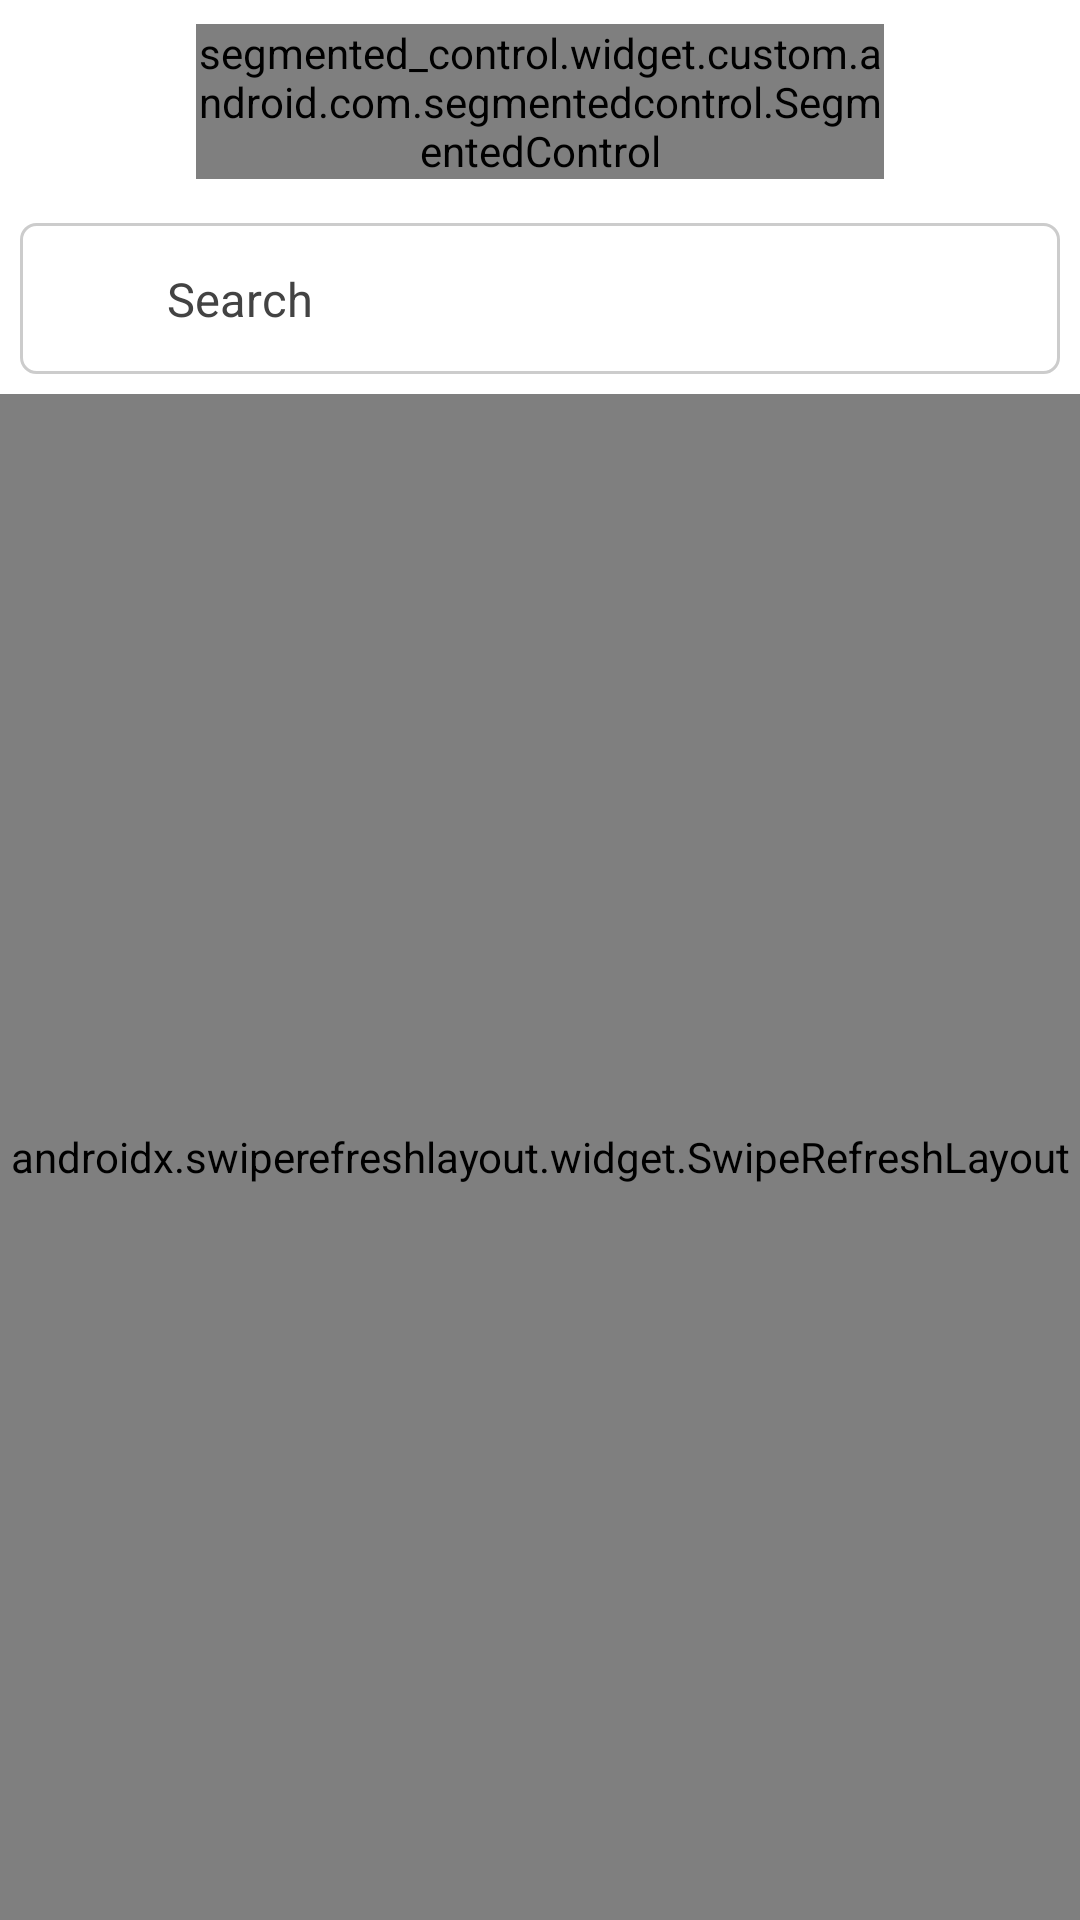

Here is an Android app screen rendered from its layout file. Give the layout XML and the strings, colors and styles it references.
<!-- AndroidManifest.xml: application theme AppTheme -->
<!-- res/layout/fragment_dashboard.xml -->
<?xml version="1.0" encoding="utf-8"?>
<LinearLayout xmlns:android="http://schemas.android.com/apk/res/android"
    xmlns:app="http://schemas.android.com/apk/res-auto"
    android:layout_width="match_parent"
    android:layout_height="match_parent"
    android:background="@android:color/white"
    android:orientation="vertical">

    <include
        layout="@layout/custom_action_bar_layout"
        android:visibility="gone" />

    <LinearLayout
        android:layout_width="match_parent"
        android:layout_height="match_parent"
        android:orientation="vertical">

        <FrameLayout
            android:layout_width="match_parent"
            android:layout_height="wrap_content">


            <LinearLayout
                android:layout_width="match_parent"
                android:layout_height="wrap_content"
                android:gravity="center_horizontal"
                android:weightSum=".75">


                <segmented_control.widget.custom.android.com.segmentedcontrol.SegmentedControl
                    android:id="@+id/segmented_control"
                    android:layout_width="0dp"
                    android:layout_height="match_parent"
                    android:layout_margin="8dp"
                    android:layout_weight=".5"
                    app:columnCount="3"
                    app:distributeEvenly="true"
                    app:focusedBackgroundColor="@color/app_blue"
                    app:radius="@dimen/_5sdp"
                    app:segments="@array/contact_tab_array"
                    app:selectedBackgroundColor="@color/app_orange"
                    app:selectedTextColor="@color/white"
                    app:textSize="@dimen/_13sdp"
                    app:textVerticalPadding="@dimen/_6sdp"
                    app:unSelectedBackgroundColor="@color/app_blue"
                    app:unSelectedTextColor="@color/white" />

            </LinearLayout>

            <androidx.appcompat.widget.AppCompatImageView
                android:id="@+id/btn_add_contact"
                android:layout_width="@dimen/_40sdp"
                android:layout_height="@dimen/_40sdp"
                android:layout_gravity="right"
                android:paddingTop="@dimen/_5sdp"
                android:paddingRight="@dimen/_5sdp"
                android:src="@drawable/ic_plus" />
        </FrameLayout>

        <LinearLayout
            android:layout_width="match_parent"
            android:layout_height="wrap_content"
            android:layout_margin="@dimen/_5sdp"
            android:background="@drawable/ic_search_border">

            <include layout="@layout/custom_search_view" />

        </LinearLayout>


        <androidx.swiperefreshlayout.widget.SwipeRefreshLayout
            android:id="@+id/swipe_container"
            android:layout_width="match_parent"
            android:layout_height="match_parent">

        <FrameLayout
            android:layout_width="match_parent"
            android:layout_height="match_parent">



            <in.myinnos.alphabetsindexfastscrollrecycler.IndexFastScrollRecyclerView
                android:id="@+id/recyclerview_contact"
                android:layout_width="match_parent"
                android:layout_height="wrap_content" />


            <androidx.appcompat.widget.AppCompatTextView
                android:id="@+id/txtNoData"
                android:layout_width="match_parent"
                android:layout_height="match_parent"
                android:layout_marginTop="@dimen/_10sdp"
                android:gravity="center"
                android:text="Contacts Not Found."
                android:textColor="@color/colorAccent"
                android:textSize="@dimen/_12sdp"
                android:visibility="gone" />

        </FrameLayout>

        </androidx.swiperefreshlayout.widget.SwipeRefreshLayout>


    </LinearLayout>
</LinearLayout>
<!-- res/layout/custom_action_bar_layout.xml (included above) -->
<?xml version="1.0" encoding="utf-8"?>
<LinearLayout xmlns:android="http://schemas.android.com/apk/res/android"
    xmlns:app="http://schemas.android.com/apk/res-auto"
    android:layout_width="match_parent"
    android:layout_height="wrap_content"
    android:background="@color/colorAccent"
    android:gravity="center_vertical"
    android:minHeight="@dimen/_45sdp"
    android:orientation="horizontal">

    <RelativeLayout
        android:layout_width="match_parent"
        android:layout_height="wrap_content"
        android:paddingLeft="10dp"
        android:paddingRight="10dp">

        <androidx.appcompat.widget.AppCompatImageView
            android:id="@+id/ic_action_back"
            android:layout_width="@dimen/_25sdp"
            android:layout_height="@dimen/_35sdp"
            android:layout_marginLeft="@dimen/_7sdp"
            android:tint="@color/white"
            android:visibility="gone"
            android:src="@drawable/ic_return"
 />

        <androidx.appcompat.widget.AppCompatTextView
            android:id="@+id/action_bar_title"
            android:layout_width="wrap_content"
            android:layout_height="wrap_content"
            android:layout_centerHorizontal="true"
            android:layout_centerVertical="true"
            android:textColor="@color/white"
            android:textSize="16sp" />

        <androidx.appcompat.widget.AppCompatImageView
            android:id="@+id/ic_action_done"
            android:layout_width="@dimen/_25sdp"
            android:layout_height="@dimen/_35sdp"
            android:layout_alignParentRight="true"
            android:layout_marginLeft="@dimen/_7sdp"
            android:visibility="gone"
            app:srcCompat="@drawable/ic_done" />

    </RelativeLayout>

</LinearLayout>
<!-- res/layout/custom_search_view.xml (included above) -->
<?xml version="1.0" encoding="utf-8"?>
<LinearLayout xmlns:android="http://schemas.android.com/apk/res/android"
    android:layout_width="match_parent"
    android:layout_height="wrap_content"
    android:gravity="center"
    android:orientation="vertical">

    <LinearLayout
        android:layout_width="match_parent"
        android:layout_height="wrap_content"
        android:layout_margin="@dimen/_5sdp"
        android:background="@drawable/apspinner_search_bg"
        android:gravity="center"
        android:orientation="horizontal">



        <androidx.appcompat.widget.AppCompatImageView
            android:layout_width="@dimen/_15sdp"
            android:layout_height="@dimen/_15sdp"
            android:src="@drawable/ic_icon_search" />


        <androidx.appcompat.widget.AppCompatEditText
            android:id="@+id/custom_search_edttext"
            android:layout_width="match_parent"
            android:layout_height="wrap_content"
            android:layout_marginLeft="@dimen/_5sdp"
            android:background="@null"
            android:hint="Search"
            android:textColor="@color/dark_gray"
            android:textColorHint="@color/dark_gray"
            android:textSize="@dimen/_12sdp" />


    </LinearLayout>


</LinearLayout>
<!-- resources referenced by this layout -->
<resources>
  <array name="contact_tab_array">
          <item>Contacts</item>
          <item>Favorites</item>
      </array>
  <color name="app_blue">#170846</color>
  <color name="app_orange">#D55113</color>
  <color name="colorAccent">#170846</color>
  <color name="dark_gray">#434343</color>
  <color name="white">#FFFFFF</color>
  <dimen name="_10sdp">13.00dp</dimen>
  <dimen name="_12sdp">15.60dp</dimen>
  <dimen name="_13sdp">16.90dp</dimen>
  <dimen name="_15sdp">19.50dp</dimen>
  <dimen name="_25sdp">32.50dp</dimen>
  <dimen name="_35sdp">45.50dp</dimen>
  <dimen name="_40sdp">52.00dp</dimen>
  <dimen name="_45sdp">58.50dp</dimen>
  <dimen name="_5sdp">6.50dp</dimen>
  <dimen name="_6sdp">7.80dp</dimen>
  <dimen name="_7sdp">9.10dp</dimen>
  <!-- drawable apspinner_search_bg (drawable) -->
  <?xml version="1.0" encoding="utf-8"?>
  <shape xmlns:android="http://schemas.android.com/apk/res/android"
      android:shape="rectangle">
      <padding
          android:bottom="8dp"
          android:left="16dp"
          android:right="16dp"
          android:top="8dp" />
      <stroke
          android:width="1dp"
          android:color="#FFFFFF" />
      <solid android:color="#FFFFFF" />
      <corners android:radius="8dp" />
  </shape>
  <!-- drawable ic_return: png bitmap (drawable, 2403 bytes) -->
  <!-- drawable ic_search_border (drawable) -->
  <?xml version="1.0" encoding="utf-8"?>
  
  <shape xmlns:android="http://schemas.android.com/apk/res/android"
      android:shape="rectangle">
      <corners
  
          android:bottomLeftRadius="5dp"
          android:bottomRightRadius="5dp"
          android:topLeftRadius="5dp"
          android:topRightRadius="5dp" />
  
  
      <stroke
  
          android:width="1dp"
          android:color="#cccccc"></stroke>
      <solid android:color="#FFFFFF" />
  
  </shape>
  <style name="AppTheme" parent="Theme.AppCompat.Light.DarkActionBar">
          
          <item name="colorPrimary">@color/colorPrimary</item>
          <item name="colorPrimaryDark">@color/colorPrimaryDark</item>
          <item name="colorAccent">@color/colorAccent</item>
      </style>
  <color name="colorPrimary">#170846</color>
  <color name="colorPrimaryDark">#170846</color>
</resources>
